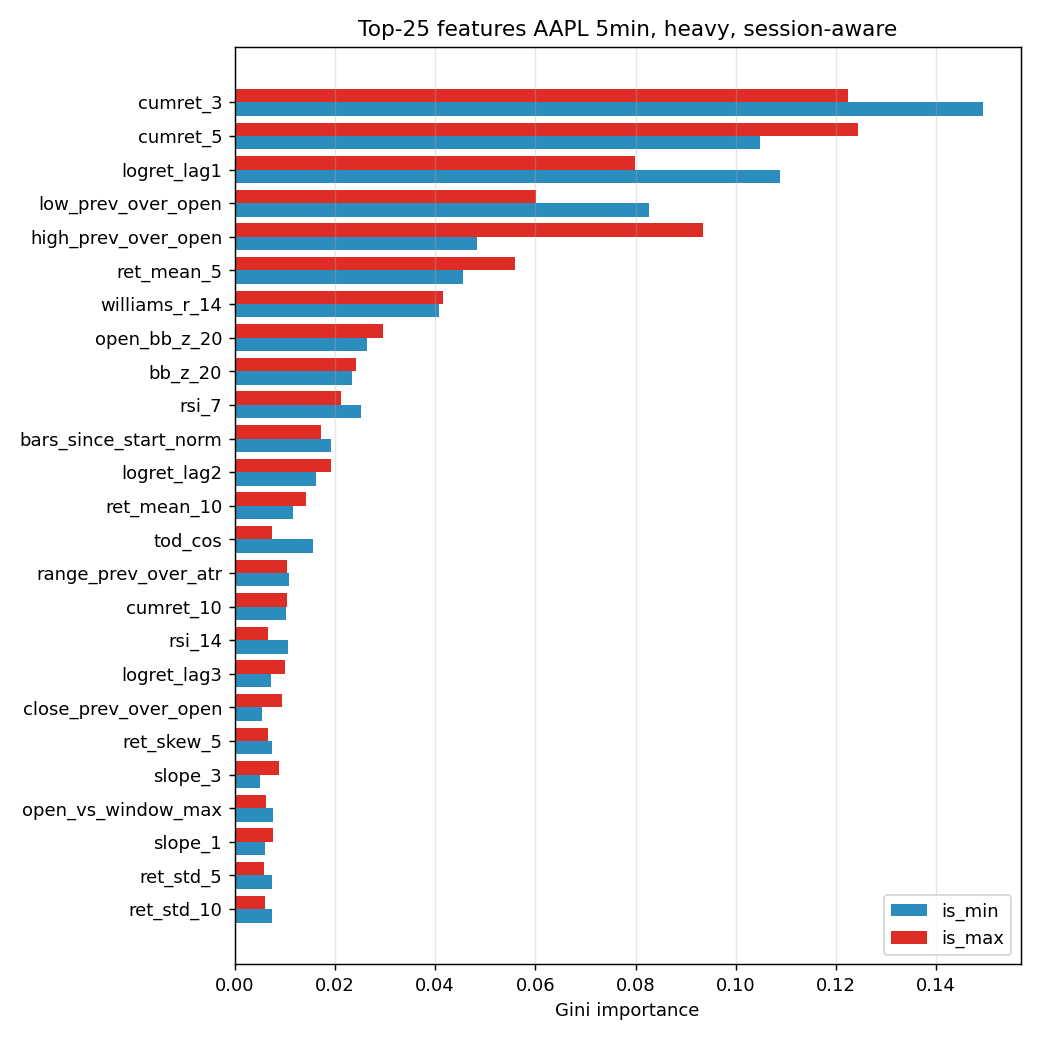

Data behind this chart, as committed beside it:
feature, min_imp, max_imp, avg
cumret_3, 0.1494, 0.1225, 0.136
cumret_5, 0.1048, 0.1243, 0.1146
logret_lag1, 0.1088, 0.07981, 0.09428
low_prev_over_open, 0.08263, 0.06023, 0.07143
high_prev_over_open, 0.04834, 0.09352, 0.07093
ret_mean_5, 0.04548, 0.05584, 0.05066
williams_r_14, 0.04086, 0.04157, 0.04121
open_bb_z_20, 0.02638, 0.02968, 0.02803
bb_z_20, 0.02332, 0.02415, 0.02373
rsi_7, 0.02523, 0.02115, 0.02319
bars_since_start_norm, 0.01928, 0.01717, 0.01823
logret_lag2, 0.01622, 0.01913, 0.01767
ret_mean_10, 0.0116, 0.01432, 0.01296
tod_cos, 0.0157, 0.007383, 0.01154
range_prev_over_atr, 0.01092, 0.01033, 0.01062
cumret_10, 0.01022, 0.0105, 0.01036
rsi_14, 0.01066, 0.006649, 0.008654
logret_lag3, 0.007268, 0.01002, 0.008643
close_prev_over_open, 0.005405, 0.009488, 0.007446
ret_skew_5, 0.007339, 0.006732, 0.007035
slope_3, 0.005104, 0.008878, 0.006991
open_vs_window_max, 0.00754, 0.00624, 0.00689
slope_1, 0.006033, 0.007603, 0.006818
ret_std_5, 0.007524, 0.005892, 0.006708
ret_std_10, 0.007338, 0.005994, 0.006666
